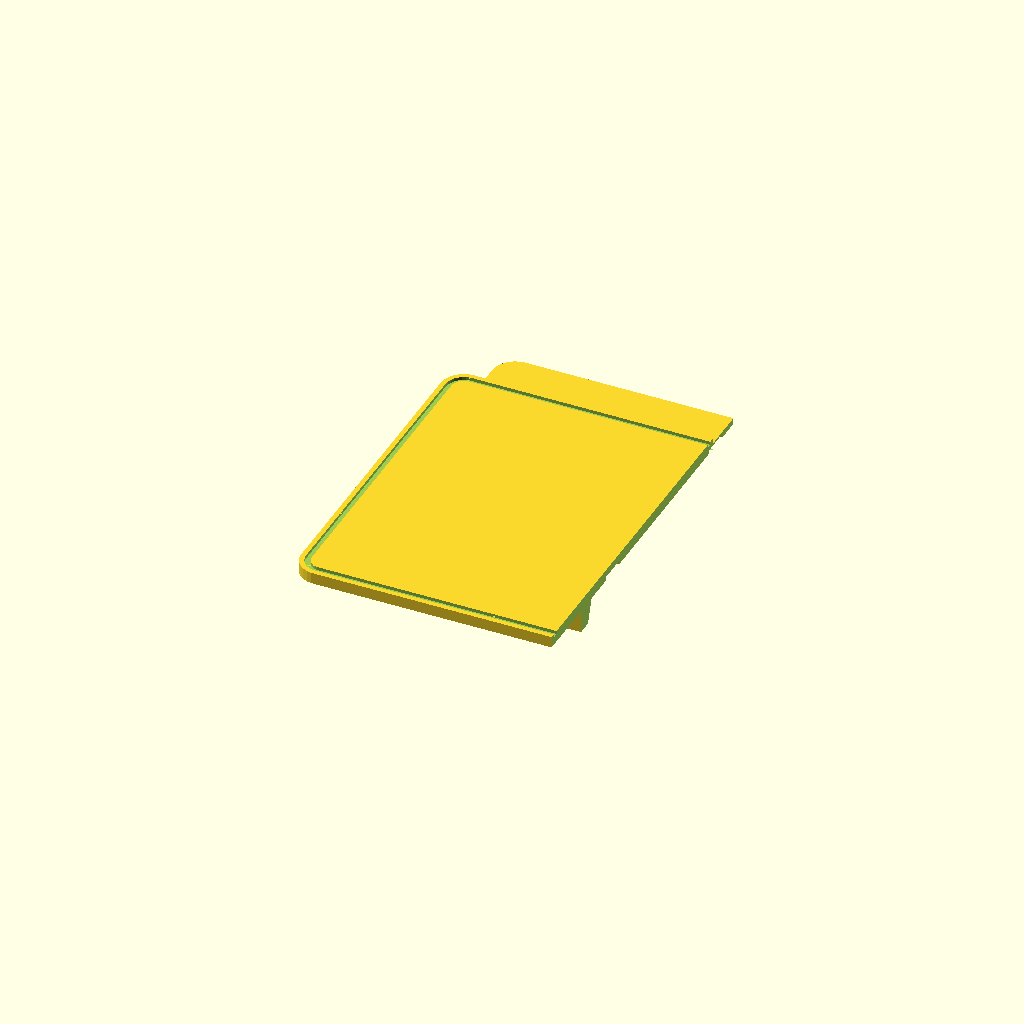
Cell 1: rendered with the file's own defaults.
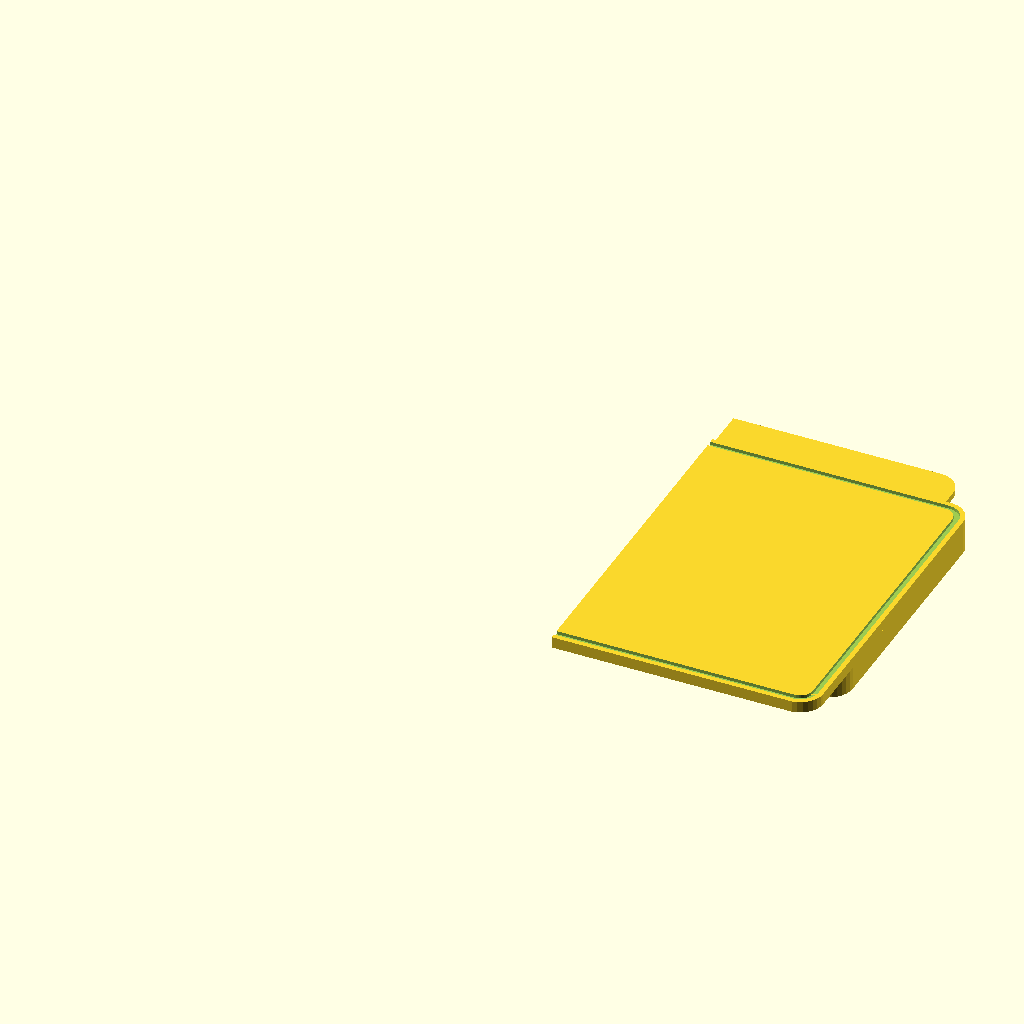
Cell 2 — keep_left_half set to false, the other parameters unchanged.
One fixed orthographic camera (rotation 55°, 0°, 25°; colour scheme Cornfield) for every cell.
The OpenSCAD source (couch-console-tray/models/half_tray.scad):
// models/half_tray.scad
// Printable half of the full tray for smaller print beds.

use <../lib/project/console_tray.scad>;
include <../lib/project/params.scad>;

// ---------- Public parameters (mm) ----------
// Set false to export the opposite half without changing the shared tray model.
keep_left_half = true;

half_tray_variant(
  tray_w = tray_w,
  tray_d = tray_d,
  front_extension = front_extension,
  tray_corner_r = tray_corner_r,
  tray_floor_t = tray_floor_t,
  top_wall_w = top_wall_w,
  glue_rabbet_h = glue_rabbet_h,
  glue_rabbet_w = glue_rabbet_w,
  glue_rabbet_side_clearance = glue_rabbet_side_clearance,
  glue_rabbet_vertical_clearance = glue_rabbet_vertical_clearance,
  support_lip_drop = support_lip_drop,
  support_lip_w = support_lip_w,
  front_lip_forward_shift = front_lip_forward_shift,
  front_lip_back_extra = front_lip_back_extra,
  front_lip_bottom_back_extra = front_lip_bottom_back_extra,
  side_lip_inner_extra = side_lip_inner_extra,
  side_lip_bottom_inner_extra = side_lip_bottom_inner_extra,
  rear_gap_w = rear_gap_w,
  rear_tongue_w = rear_tongue_w,
  rear_tongue_depth = rear_tongue_depth,
  rear_tongue_t = rear_tongue_t,
  cup_spacing = cup_spacing,
  cup_y_from_front = cup_y_from_front,
  plug_top_d = plug_top_d,
  plug_bottom_d = plug_bottom_d,
  plug_h = plug_h,
  plug_shell_t = plug_shell_t,
  cup_rim_w = cup_rim_w,
  cup_rim_h = cup_rim_h,
  splice_plate_enable = splice_plate_enable,
  splice_plate_w = splice_plate_w,
  splice_plate_d = splice_plate_d,
  splice_plate_t = splice_plate_t,
  splice_plate_corner_r = splice_plate_corner_r,
  splice_plate_y_from_front = splice_plate_y_from_front,
  splice_plate_side_clearance = splice_plate_side_clearance,
  splice_plate_vertical_clearance = splice_plate_vertical_clearance,
  rear_splice_plate_enable = rear_splice_plate_enable,
  rear_splice_plate_y_from_front = rear_splice_plate_y_from_front,
  plug_clearance_z = plug_clearance_z,
  debug = debug,
  keep_left_half = keep_left_half
);
Parameter table extracted from the source (name, type, default, range or options):
keep_left_half: bool, default true
